Photos from the image-classification dataset "V231" in the GitHub repository JuliaQuero/img_dataset. Its 5 classes are: backdoor malware, PUP, packed malware, trojan malware, worm malware.

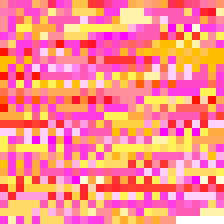
Label: backdoor malware

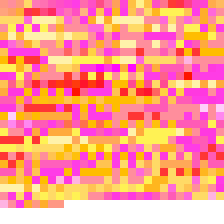
Label: worm malware

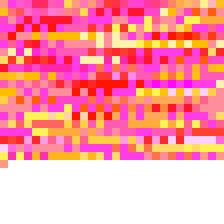
Label: packed malware

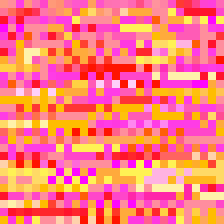
Label: PUP

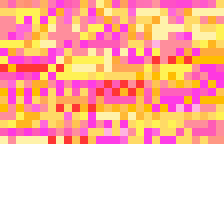
Label: backdoor malware

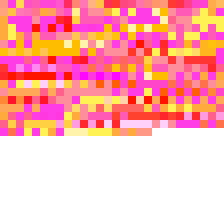
Label: trojan malware
